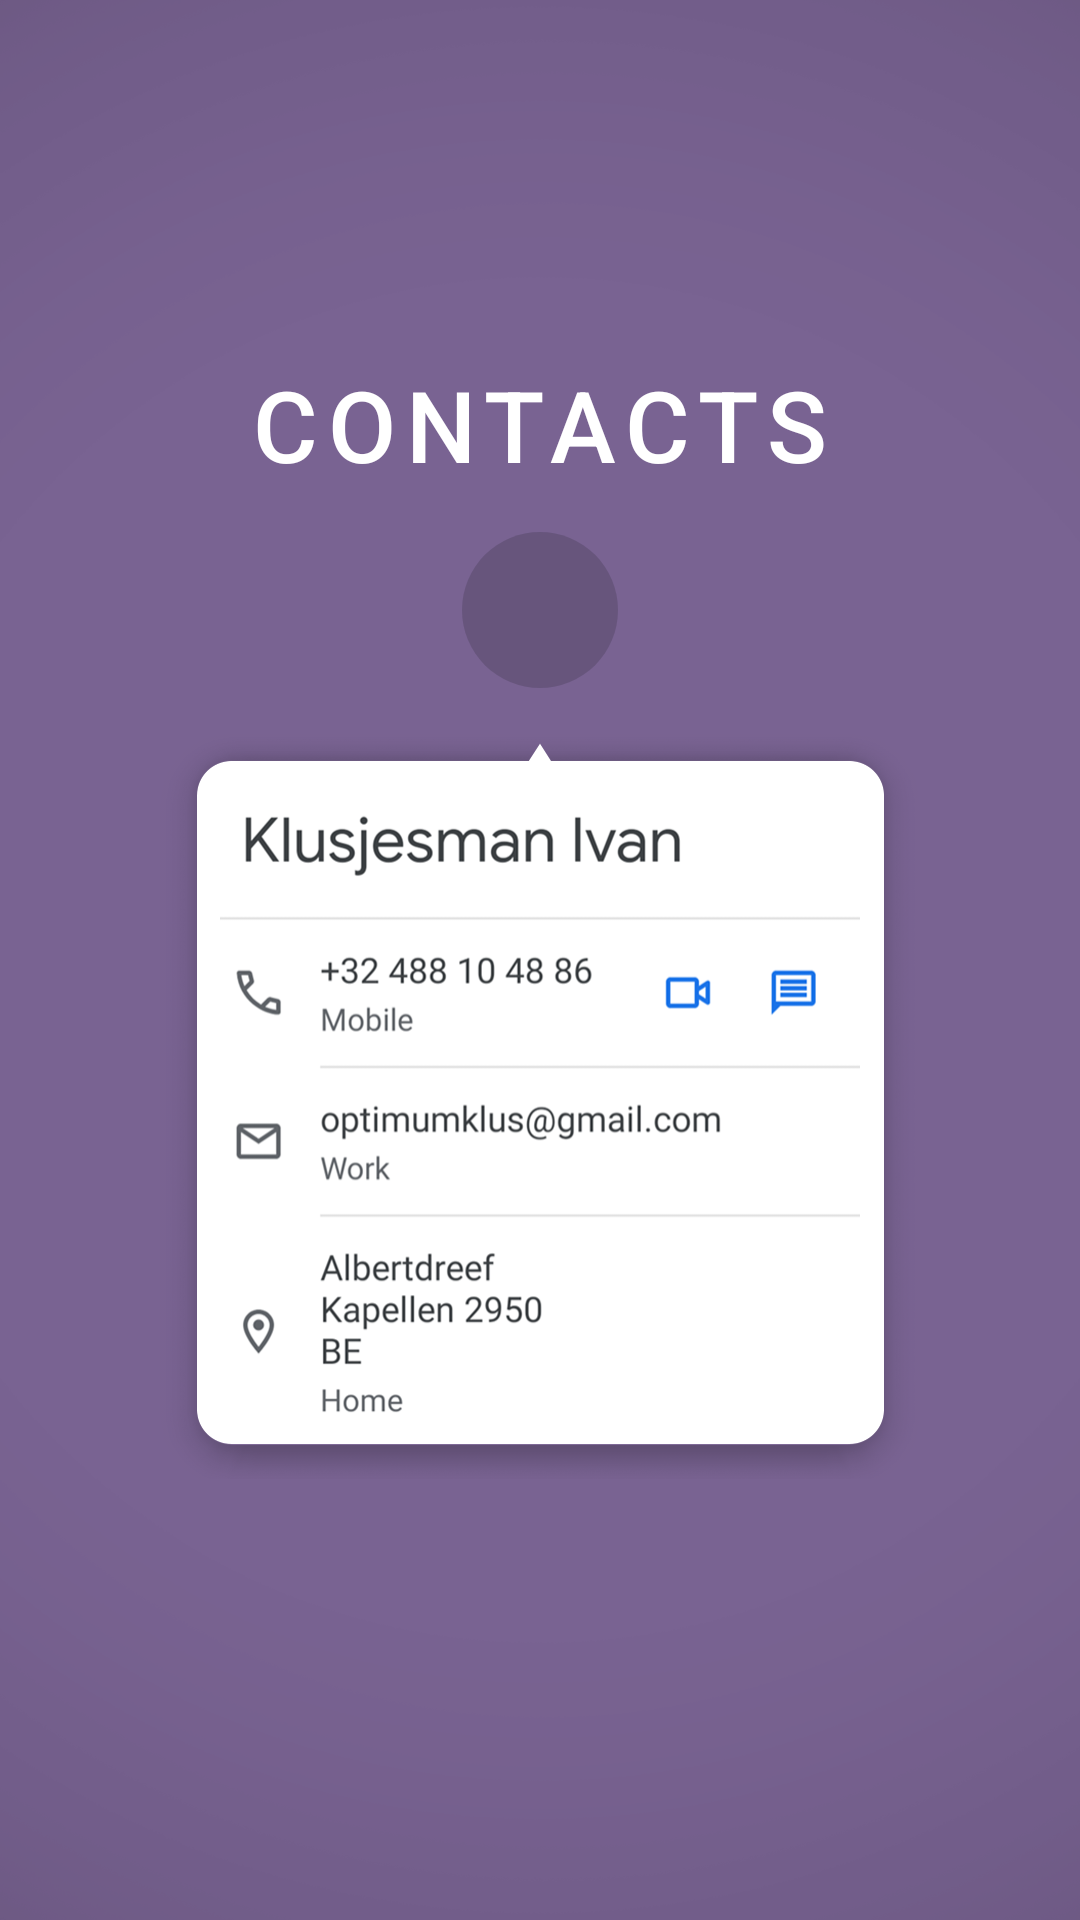

Write the Android layout XML for this screen, with the resource values it uses.
<!-- AndroidManifest.xml: application theme AppTheme -->
<!-- res/layout/frame_contacs_1.xml -->
<?xml version="1.0" encoding="utf-8"?>
<androidx.constraintlayout.widget.ConstraintLayout xmlns:android="http://schemas.android.com/apk/res/android"
    xmlns:app="http://schemas.android.com/apk/res-auto"
    xmlns:tools="http://schemas.android.com/tools"
    android:id="@+id/base"
    android:layout_width="match_parent"
    android:layout_height="match_parent"
    android:background="#796392"
    android:fitsSystemWindows="true"
    tools:context=".UI.gallery.Gallery">

    <androidx.constraintlayout.widget.ConstraintLayout
        android:id="@+id/box_01"
        android:layout_width="match_parent"
        android:layout_height="match_parent"
        android:background="@drawable/vignette"
        android:fitsSystemWindows="false"
        app:layout_constraintBottom_toBottomOf="parent"
        app:layout_constraintEnd_toEndOf="parent"
        app:layout_constraintHorizontal_bias="0.5"
        app:layout_constraintStart_toStartOf="parent"
        app:layout_constraintTop_toTopOf="parent" />



    <androidx.constraintlayout.widget.ConstraintLayout
        android:id="@+id/contacts_title_fade"
        android:layout_width="wrap_content"
        android:layout_height="wrap_content"
        android:visibility="visible"
        app:layout_constraintBottom_toBottomOf="parent"
        app:layout_constraintEnd_toEndOf="parent"
        app:layout_constraintHorizontal_bias="0.5"
        app:layout_constraintStart_toStartOf="parent"
        app:layout_constraintTop_toTopOf="parent"
        app:layout_constraintVertical_bias="0.2">

        <TextView
            android:id="@+id/contacts_title"
            android:layout_width="wrap_content"
            android:layout_height="wrap_content"
            android:fontFamily="sans-serif-medium"
            android:letterSpacing="0.1"
            android:text="@string/add_contact"
            android:textColor="@android:color/white"
            android:textSize="33dp"
            app:layout_constraintBottom_toBottomOf="parent"
            app:layout_constraintEnd_toEndOf="parent"
            app:layout_constraintStart_toStartOf="parent"
            app:layout_constraintTop_toTopOf="parent" />
    </androidx.constraintlayout.widget.ConstraintLayout>

    <androidx.constraintlayout.widget.ConstraintLayout
        android:id="@+id/contacts_fade"
        android:layout_width="0dp"
        android:layout_height="?android:attr/actionBarSize"
        android:visibility="visible"
        app:layout_constraintBottom_toBottomOf="parent"
        app:layout_constraintDimensionRatio="1:1"
        app:layout_constraintEnd_toEndOf="parent"
        app:layout_constraintHorizontal_bias="0.5"
        app:layout_constraintStart_toStartOf="parent"
        app:layout_constraintTop_toTopOf="parent"
        app:layout_constraintVertical_bias="0.3">

        <androidx.appcompat.widget.AppCompatButton
            android:id="@+id/contacts"
            style="@style/Widget.AppCompat.Button.Borderless"
            android:layout_width="match_parent"
            android:layout_height="match_parent"
            android:background="@drawable/contacts" />

        <androidx.appcompat.widget.AppCompatButton
            android:id="@+id/contacts_gif"
            android:layout_width="match_parent"
            android:layout_height="match_parent"
            android:background="@drawable/icon_contacts"
            android:clickable="false" />
    </androidx.constraintlayout.widget.ConstraintLayout>

    <androidx.constraintlayout.widget.ConstraintLayout
        android:id="@+id/contacts_hint_fade"
        android:layout_width="0dp"
        android:layout_height="0dp"
        android:visibility="visible"
        app:layout_constraintBottom_toBottomOf="parent"
        app:layout_constraintDimensionRatio="1.45:1"
        app:layout_constraintEnd_toEndOf="parent"
        app:layout_constraintStart_toStartOf="parent"
        app:layout_constraintTop_toTopOf="parent"
        app:layout_constraintVertical_bias="0.625">

        <ImageView
            android:id="@+id/contacts_hint_y"
            android:layout_width="0dp"
            android:layout_height="0dp"
            android:background="@drawable/contacts_hint"
            app:layout_constraintBottom_toBottomOf="parent"
            app:layout_constraintDimensionRatio="1.02:1"
            app:layout_constraintEnd_toEndOf="parent"
            app:layout_constraintStart_toStartOf="parent"
            app:layout_constraintTop_toTopOf="parent" />
    </androidx.constraintlayout.widget.ConstraintLayout>

    <androidx.constraintlayout.widget.ConstraintLayout
        android:id="@+id/contacts_desc_fade"
        android:layout_width="wrap_content"
        android:layout_height="wrap_content"
        android:paddingStart="1dp"
        android:paddingTop="5dp"
        android:visibility="invisible"
        app:layout_constraintEnd_toEndOf="@id/contacts_fade"
        app:layout_constraintStart_toStartOf="@id/contacts_fade"
        app:layout_constraintTop_toBottomOf="@id/contacts_fade">

        <TextView
            android:id="@+id/contacts_desc"
            android:layout_width="wrap_content"
            android:layout_height="wrap_content"
            android:fontFamily="sans-serif"
            android:letterSpacing="0.1"
            android:text="@string/add_contact"
            android:textAlignment="center"
            android:textColor="@android:color/white"
            android:textSize="@dimen/textSize"
            app:layout_constraintBottom_toBottomOf="parent"
            app:layout_constraintEnd_toEndOf="parent"
            app:layout_constraintStart_toStartOf="parent"
            app:layout_constraintTop_toTopOf="parent" />
    </androidx.constraintlayout.widget.ConstraintLayout>


</androidx.constraintlayout.widget.ConstraintLayout>
<!-- resources referenced by this layout -->
<resources>
  <dimen name="textSize">8sp</dimen>
  <!-- drawable contacts (drawable-xxxhdpi) -->
  <?xml version="1.0" encoding="utf-8"?>
  <inset xmlns:android="http://schemas.android.com/apk/res/android">
  
      <ripple android:color="#B2FFFFFF">
          <item>
              <inset android:inset="2dp">
                  <shape
                      android:shape="oval"
                      android:tint="#80564868" />
              </inset>
          </item>
      </ripple>
  </inset>
  <!-- drawable contacts_hint: png bitmap (drawable-xxxhdpi, 108115 bytes) -->
  <!-- drawable vignette: png bitmap (drawable-xxxhdpi, 59995 bytes) -->
  <string name="add_contact">CONTACTS</string>
  <style name="AppTheme" parent="Theme.MaterialComponents.Light.NoActionBar">
          
          <item name="colorPrimary">#322045</item>
          <item name="android:windowTranslucentStatus">true</item>
          <item name="android:windowTranslucentNavigation">true</item>
          <item name="android:windowFullscreen">true</item>
          <item name="android:windowDisablePreview">true</item>
      </style>
</resources>
